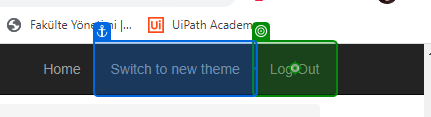
Task: Robotic Enterprise Framework
Workflow: ClosePage

Step 1: click on the link 'Log Out' in window 'ACME System 1 - Work Items' (chrome.exe)
